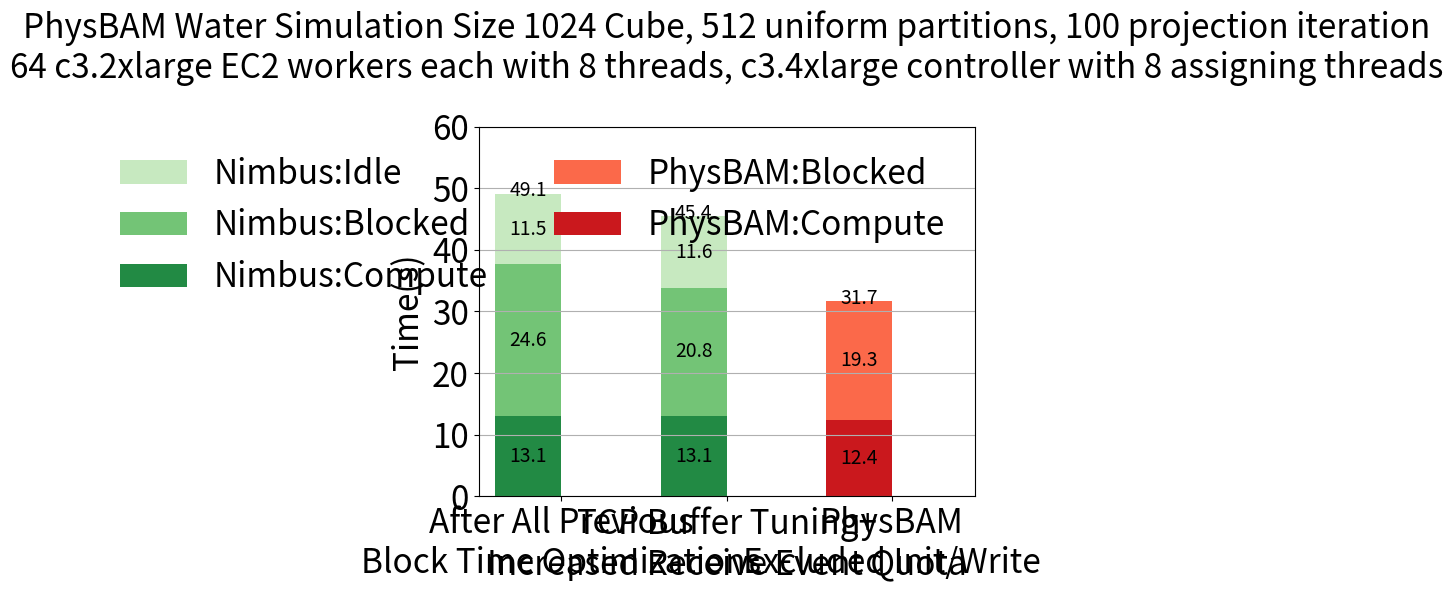

Python code for this plot:
#!/usr/bin/python
import numpy as np
import matplotlib.cm as cmx
import matplotlib.colors as colors
import matplotlib.pyplot as plt
from matplotlib import rc

# Configure matplot to understand tex grammer.
# rc('text', usetex=True)
rc('font', size=24)

run_time   = [13.09, 13.04]
block_time = [24.58, 20.76]
idle_time  = [11.47, 11.62]


# smoothe run and cache time among all of them.
run_time = [np.mean(run_time)] * len(run_time)


Data = []
Data.append(run_time)
Data.append(block_time)
Data.append(idle_time)

RefData = [[12.16+.26], [19.27]]


N = len(Data[0])
ind = np.arange(N)
width = 0.4




Legends = [
'PhysBAM:Compute',
'PhysBAM:Blocked',
'Nimbus:Compute',
'Nimbus:Blocked',
'Nimbus:Idle',
]

n_colors = 3
color_map = cmx.ScalarMappable(
        colors.Normalize(vmin=0, vmax=n_colors+1), cmap='Greens')
Colors = [color_map.to_rgba(i) for i in range(n_colors, -1, -1)]

color_map = cmx.ScalarMappable(
        colors.Normalize(vmin=0, vmax=n_colors+1), cmap='Reds')
SubColors = [color_map.to_rgba(i) for i in range(n_colors, 0, -1)]

def plot_bar(bar_data, ind, bottom, color, hatch, add_sum):
    # add_sum = False
    p = plt.bar(ind, bar_data, width,
                color=color, hatch=hatch, bottom=bottom)
    i = 0
    for num, rect in zip(bar_data, p):
      plt.text(rect.get_x() + rect.get_width()/2.,
               rect.get_y()+ rect.get_height()/2.,
               '{:.1f}'.format(num),
               ha='center', va='center',
               fontsize='xx-small')
      if add_sum:
          plt.text(rect.get_x() + rect.get_width()/2,
                   rect.get_y()+ rect.get_height() + 0.5,
                   '{:.1f}'.format(num+bottom[i]),
                   ha='center', va='center',
                   fontsize='xx-small')
          i += 1
    for i in range(0, len(bottom)):
        bottom[i] += bar_data[i]
    return p



Parts = []

bottom = [0] * 1
for i in range(0, len(RefData)):
    p = plot_bar(RefData[i], [N], bottom, SubColors[i], '', i==len(RefData)-1)
    Parts.append(p[0])

bottom = [0] * N
for i in range(0, len(Data)):
    p = plot_bar(Data[i], ind, bottom, Colors[i], '', i==len(Data)-1)
    Parts.append(p[0])



ytop = 6
labels = ['After All Previous\nBlock Time Optimizations',
          'TCP Buffer Tuning+\nIncreased Receive Event Quota',
          'VII', 'VIII']
ticks= labels[0 : N] + ['PhysBAM\nExcluded Init/Write']
plt.xticks(np.append(ind, [N]) +width/2., ticks)
plt.yticks(np.linspace(0,ytop*10,ytop+1))
title  = 'PhysBAM Water Simulation Size 1024 Cube, 512 uniform partitions, 100 projection iteration\n'
title += '64 c3.2xlarge EC2 workers each with 8 threads, c3.4xlarge controller with 8 assigning threads\n'
plt.title(title, fontsize="medium")
plt.ylabel('Time(s)')

plt.xlim(-0.3,N+.7)
plt.ylim(0, ytop*10)

plt.grid(axis='y')

plt.legend(reversed(Parts), reversed(Legends),
           ncol=2, loc='upper right',
           fontsize='medium', frameon=False)


plt.show()
